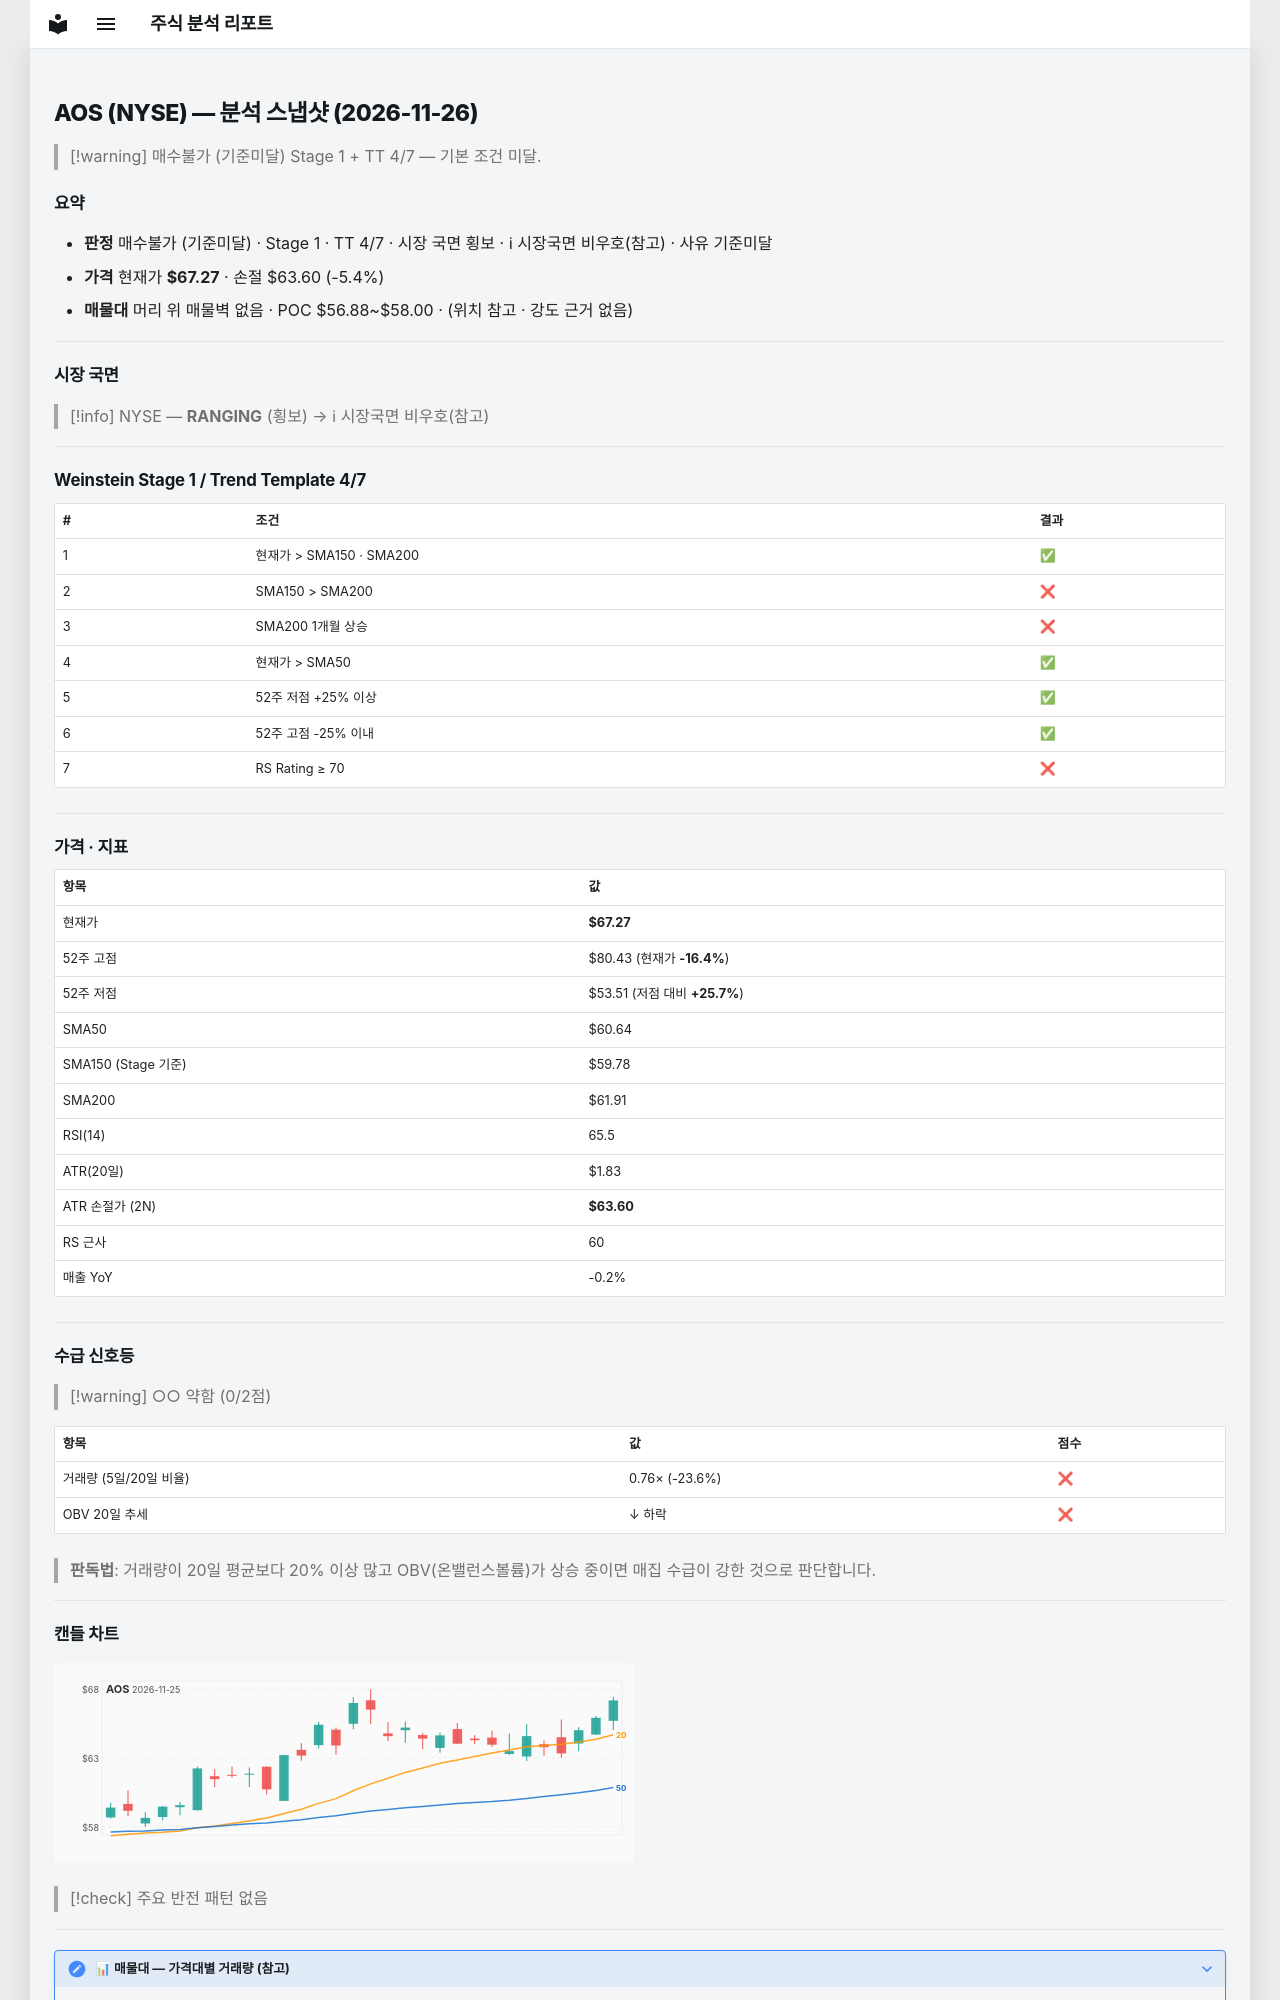

repository: soloandco/stock-reports · page: snapshots/AOS-2026-11-26/index.html · generator: mkdocs

---
type: analysis-snapshot
title: AOS 분석 스냅샷
ticker: AOS
market: NYSE
created: 2026-11-26
updated: 2026-11-26
bar-date: 2026-11-25
verdict: 매수불가
verdict-reason: 기준미달
real-rr: 3.59
sma50-gap-pct: 10.9
weekly-position: 저항대아래
weekly-overhead-price: 80.43
weekly-overhead-pct: 19.6
stage: 1
trend-template-score: 4
tt-max: 7
ma-set: sma-50-150-200
price: 67.2699966430664
stop-price: 63.60456637848041
market-regime: RANGING
supply-demand-score: 0/2
supply-demand-label: 약함
status: tracking
tags:
  - stock-agent
  - watchlist
  - AOS
  - analysis
related:
  - "[[analysis-template]]"
---

# AOS (NYSE) — 분석 스냅샷 (2026-11-26)

> [!warning] 매수불가 (기준미달)
> Stage 1 + TT 4/7 — 기본 조건 미달.

## 요약

- **판정** 매수불가 (기준미달) · Stage 1 · TT 4/7 · 시장 국면 횡보 · ℹ 시장국면 비우호(참고) · 사유 기준미달
- **가격** 현재가 **$67.27** · 손절 $63.60 (-5.4%)
- **매물대** 머리 위 매물벽 없음 · POC $56.88~$58.00 · (위치 참고 · 강도 근거 없음)

---

## 시장 국면

> [!info] NYSE — **RANGING** (횡보) → ℹ 시장국면 비우호(참고)

---

## Weinstein Stage 1 / Trend Template 4/7

| # | 조건 | 결과 |
|---|------|------|
| 1 | 현재가 > SMA150 · SMA200 | ✅ |
| 2 | SMA150 > SMA200 | ❌ |
| 3 | SMA200 1개월 상승 | ❌ |
| 4 | 현재가 > SMA50 | ✅ |
| 5 | 52주 저점 +25% 이상 | ✅ |
| 6 | 52주 고점 -25% 이내 | ✅ |
| 7 | RS Rating ≥ 70 | ❌ |

---

## 가격 · 지표

| 항목 | 값 |
|------|---|
| 현재가 | **$67.27** |
| 52주 고점 | $80.43 (현재가 **-16.4%**) |
| 52주 저점 | $53.51 (저점 대비 **+25.7%**) |
| SMA50 | $60.64 |
| SMA150 (Stage 기준) | $59.78 |
| SMA200 | $61.91 |
| RSI(14) | 65.5 |
| ATR(20일) | $1.83 |
| ATR 손절가 (2N) | **$63.60** |
| RS 근사 | 60 |
| 매출 YoY | -0.2% |

---
## 수급 신호등

> [!warning] ○○ 약함 (0/2점)

| 항목 | 값 | 점수 |
|------|------|------|
| 거래량 (5일/20일 비율) | 0.76× (-23.6%) | ❌ |
| OBV 20일 추세 | ↓ 하락 | ❌ |

> **판독법**: 거래량이 20일 평균보다 20% 이상 많고 OBV(온밸런스볼륨)가 상승 중이면 매집 수급이 강한 것으로 판단합니다.

---
